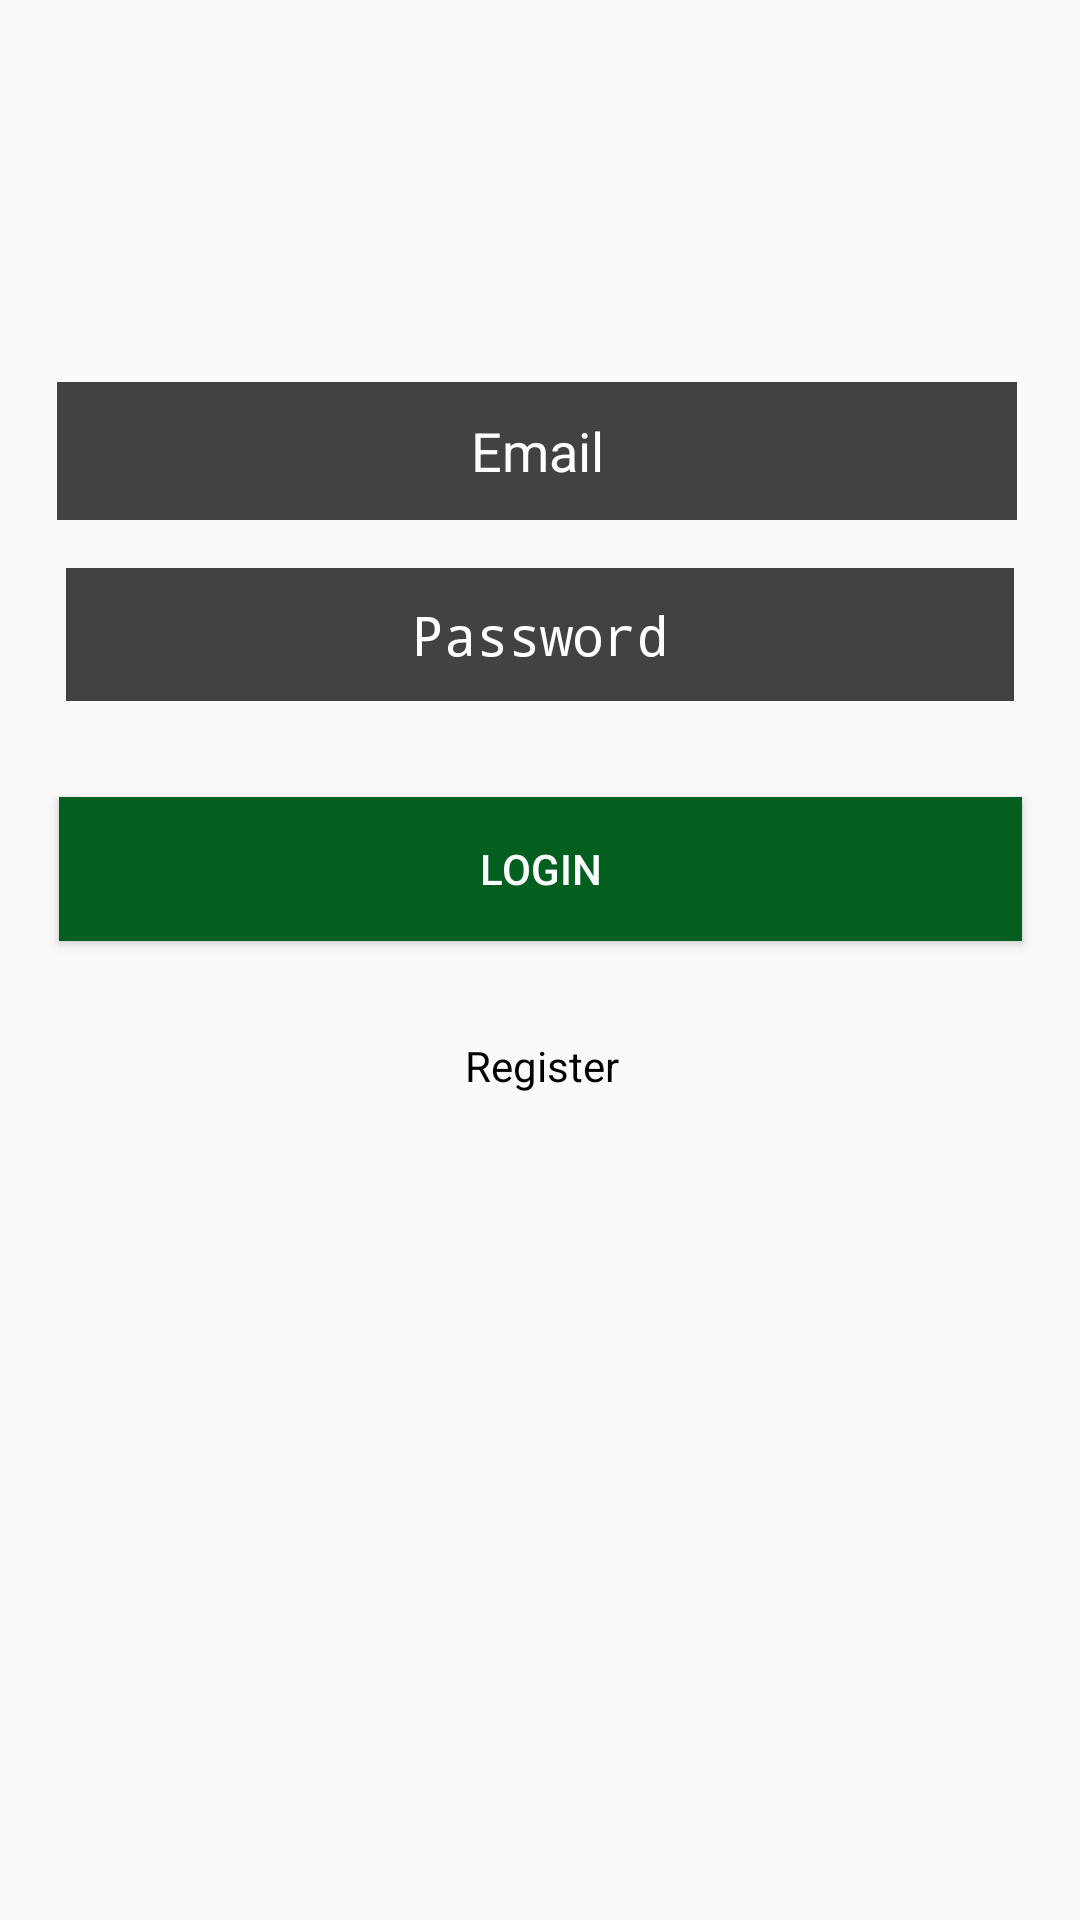

Android layout source for this screen:
<!-- AndroidManifest.xml: activity theme AppTheme.NoActionBar -->
<!-- res/layout/activity_login.xml -->
<?xml version="1.0" encoding="utf-8"?>
<android.support.constraint.ConstraintLayout xmlns:android="http://schemas.android.com/apk/res/android"
    xmlns:app="http://schemas.android.com/apk/res-auto"
    xmlns:tools="http://schemas.android.com/tools"
    android:id="@+id/loginConstraintLayout"
    android:layout_width="match_parent"
    android:layout_height="match_parent"
    tools:context=".Register.RegisterActivity">

    <EditText
        android:id="@+id/emailTextFieldLogin"
        android:layout_width="320dp"
        android:layout_height="46dp"
        android:layout_marginStart="8dp"
        android:layout_marginTop="16dp"
        android:layout_marginEnd="8dp"
        android:layout_marginBottom="16dp"
        android:background="@color/cardview_dark_background"
        android:textColor="@color/cardview_light_background"
        android:ems="10"
        android:hint="@string/hint_email"
        android:inputType="textPersonName"
        android:padding="10dp"
        android:textAlignment="center"
        app:layout_constraintBottom_toBottomOf="parent"
        app:layout_constraintEnd_toEndOf="parent"
        app:layout_constraintHorizontal_bias="0.458"
        app:layout_constraintStart_toStartOf="parent"
        app:layout_constraintTop_toTopOf="parent"
        app:layout_constraintVertical_bias="0.198"
        tools:textColor="@color/cardview_light_background" />


    <EditText
        android:id="@+id/passwordTextFieldLogin"
        android:layout_width="316dp"
        android:layout_height="wrap_content"
        android:layout_marginStart="8dp"
        android:layout_marginTop="16dp"
        android:layout_marginEnd="8dp"
        android:layout_marginBottom="16dp"
        android:background="@color/cardview_dark_background"
        android:textColor="@color/cardview_light_background"
        android:ems="10"
        android:hint="@string/hint_password"
        android:inputType="textPassword"
        android:padding="10dp"
        android:textAlignment="center"
        app:layout_constraintBottom_toTopOf="@+id/loginButton"
        app:layout_constraintEnd_toEndOf="parent"
        app:layout_constraintStart_toStartOf="parent"
        app:layout_constraintTop_toBottomOf="@+id/emailTextFieldLogin"
        tools:textColor="@color/cardview_light_background" />

    <Button
        android:id="@+id/loginButton"
        style="@android:style/Widget.DeviceDefault.Button.Toggle"
        android:layout_width="321dp"
        android:layout_height="48dp"
        android:layout_marginStart="8dp"
        android:layout_marginTop="32dp"
        android:layout_marginEnd="8dp"
        android:background="#035f1f"
        android:text="@string/text_login"
        app:layout_constraintEnd_toEndOf="parent"
        app:layout_constraintStart_toStartOf="parent"
        app:layout_constraintTop_toBottomOf="@+id/passwordTextFieldLogin" />

    <TextView
        android:id="@+id/registerTextView"
        android:layout_width="wrap_content"
        android:layout_height="0dp"
        android:layout_marginStart="8dp"
        android:layout_marginTop="32dp"
        android:layout_marginEnd="8dp"
        android:text="@string/text_register"
        android:textColor="@android:color/background_dark"
        app:layout_constraintEnd_toEndOf="parent"
        app:layout_constraintHorizontal_bias="0.502"
        app:layout_constraintStart_toStartOf="parent"
        app:layout_constraintTop_toBottomOf="@+id/loginButton" />
</android.support.constraint.ConstraintLayout>
<!-- resources referenced by this layout -->
<resources>
  <string name="hint_email">Email</string>
  <string name="hint_password">Password</string>
  <string name="text_login">Login</string>
  <string name="text_register">Register</string>
  <style name="AppTheme.NoActionBar">
          <item name="windowActionBar">false</item>
          <item name="windowNoTitle">true</item>
      </style>
</resources>
